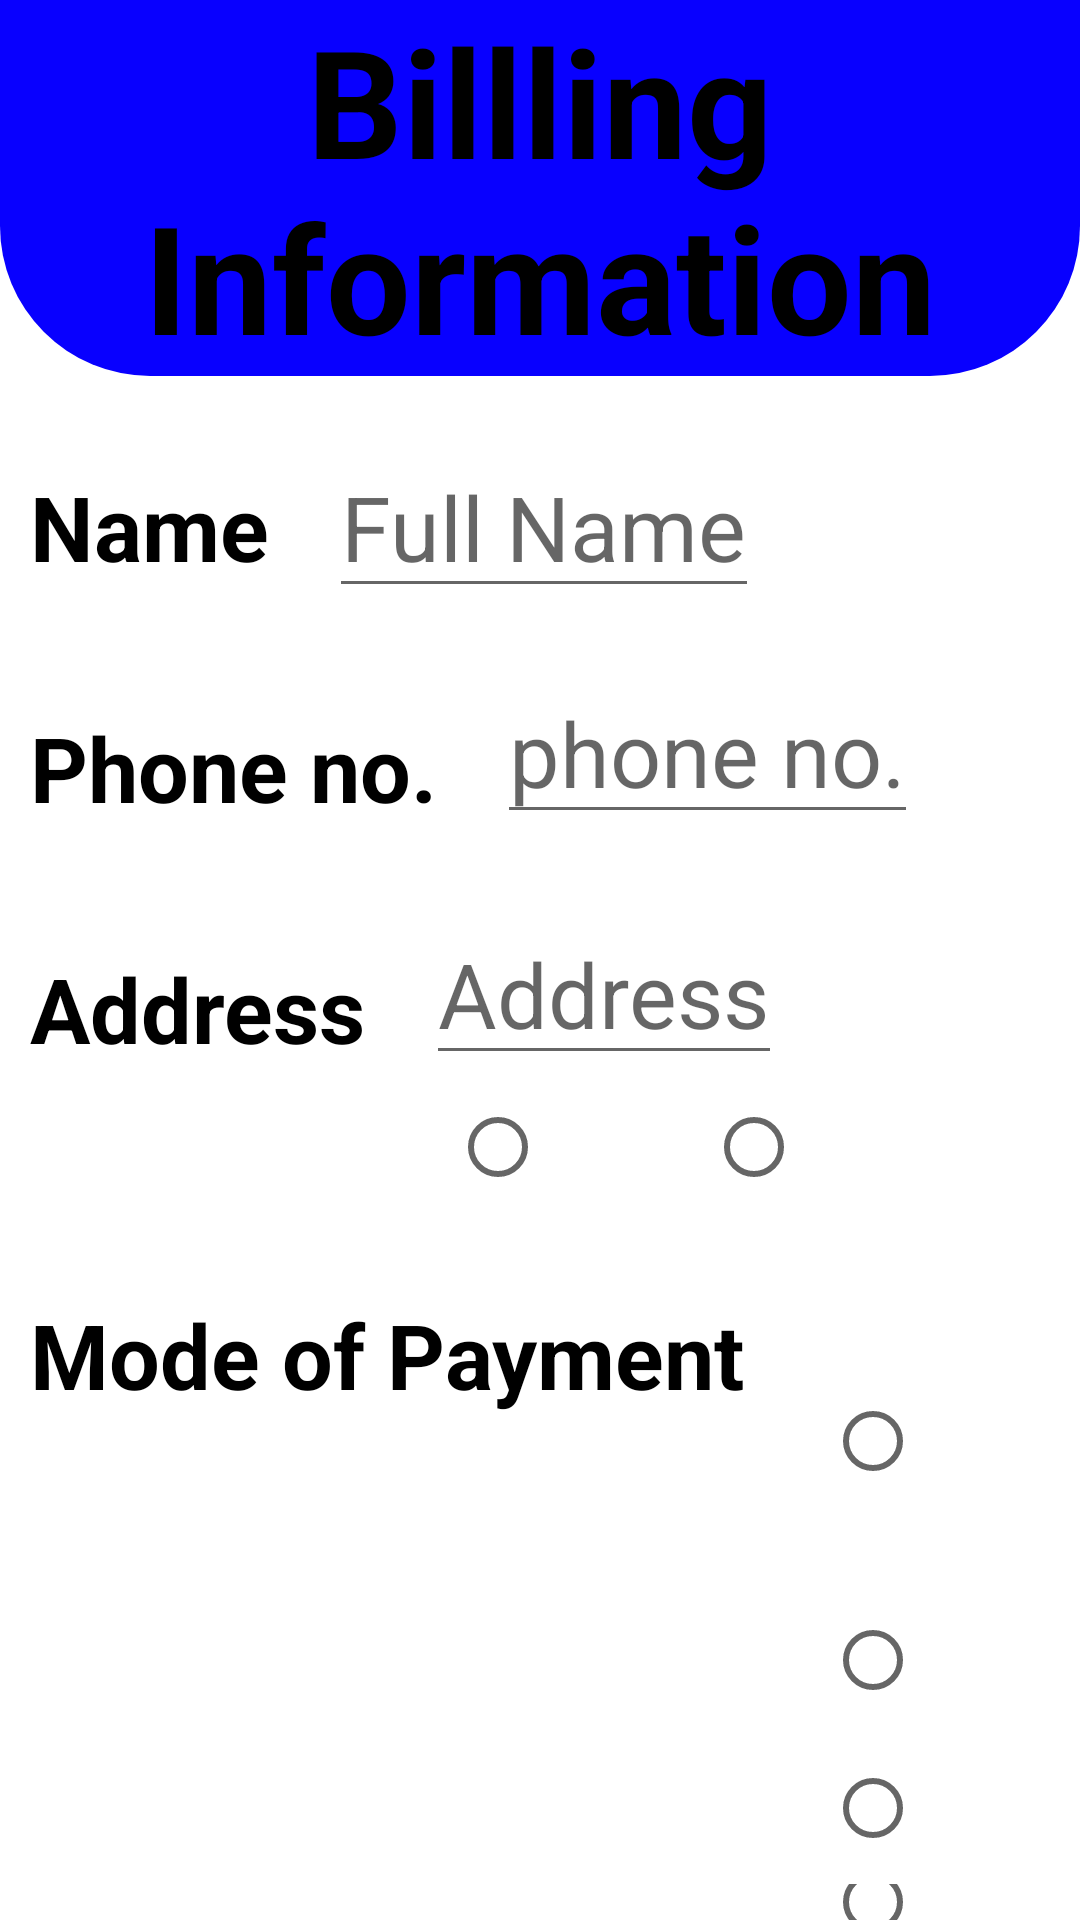

Write the Android layout XML for this screen, with the resource values it uses.
<!-- AndroidManifest.xml: application theme Theme.Chopsticks -->
<!-- res/layout/activity_address.xml -->
<?xml version="1.0" encoding="utf-8"?>
<RelativeLayout xmlns:android="http://schemas.android.com/apk/res/android"
    xmlns:app="http://schemas.android.com/apk/res-auto"
    xmlns:tools="http://schemas.android.com/tools"
    android:layout_width="match_parent"
    android:layout_height="match_parent"
    tools:context=".address"
    android:background="@drawable/chopsticksbackground">
    <TextView
        android:id="@+id/billing"
        android:layout_width="match_parent"
        android:layout_height="wrap_content"
        android:gravity="center"
        android:background="@drawable/menu"
        android:textColor="@color/black"
        android:textStyle="bold"
        android:textSize="50dp"
        android:text="@string/billing"/>
    <TextView
        android:id="@+id/name"
        android:layout_width="wrap_content"
        android:layout_height="wrap_content"
        android:layout_below="@+id/billing"
        android:layout_marginTop="30dp"
        android:layout_marginLeft="10dp"
        android:textSize="30dp"
        android:textStyle="bold"
        android:textColor="@color/black"
        android:text="@string/name"/>
    <EditText
        android:layout_width="wrap_content"
        android:layout_height="wrap_content"
        android:layout_below="@+id/billing"
        android:layout_toRightOf="@+id/name"
        android:layout_marginTop="20dp"
        android:layout_marginLeft="20dp"
        android:hint="Full Name"
        android:textSize="30dp"
        android:inputType="textPersonName"
        />
    <TextView
        android:id="@+id/phone"
        android:layout_width="wrap_content"
        android:layout_height="wrap_content"
        android:layout_below="@+id/name"
        android:layout_marginTop="40dp"
        android:layout_marginLeft="10dp"
        android:textSize="30dp"
        android:textStyle="bold"
        android:textColor="@color/black"
        android:text="@string/phone"/>
    <EditText
        android:layout_width="wrap_content"
        android:layout_height="wrap_content"
        android:layout_below="@+id/name"
        android:layout_toRightOf="@+id/phone"
        android:layout_marginTop="25dp"
        android:layout_marginLeft="20dp"
        android:hint="phone no."
        android:textSize="30dp"
        android:inputType="phone"
        />
    <TextView
    android:id="@+id/address"
    android:layout_width="wrap_content"
    android:layout_height="wrap_content"
    android:layout_below="@+id/phone"
    android:layout_marginTop="40dp"
    android:layout_marginLeft="10dp"
    android:textSize="30dp"
    android:textStyle="bold"
    android:textColor="@color/black"
    android:text="@string/address"/>
    <EditText
        android:id="@+id/addBox"
        android:layout_width="wrap_content"
        android:layout_height="wrap_content"
        android:layout_below="@+id/phone"
        android:layout_toRightOf="@+id/address"
        android:layout_marginTop="25dp"
        android:layout_marginLeft="20dp"
        android:hint="Address"
        android:textSize="30dp"
        android:inputType="textPostalAddress"
        />
    <RadioGroup
        android:id="@+id/addTypeRadio"
        android:layout_width="wrap_content"
        android:layout_height="wrap_content"
        android:layout_below="@id/addBox"
        android:layout_marginLeft="150dp"
        android:layout_marginTop="0dp"
        android:orientation="horizontal">

    <RadioButton
        android:id="@+id/homeRadio"
        android:layout_width="wrap_content"
        android:layout_height="wrap_content"
        android:layout_below="@+id/addBox"
        android:text="Home"
        android:textColor="@color/white"
        android:textSize="20dp"
        android:textStyle="bold" />

        <RadioButton
            android:id="@+id/officeRadio"
            android:layout_width="wrap_content"
            android:layout_height="wrap_content"
            android:layout_below="@+id/addBox"
            android:text="Office"
            android:textColor="@color/white"
            android:textSize="20dp"
            android:textStyle="bold" />

    </RadioGroup>

    <TextView
        android:id="@+id/paymentType"
        android:layout_width="wrap_content"
        android:layout_height="wrap_content"
        android:layout_below="@+id/addTypeRadio"
        android:layout_marginLeft="10dp"
        android:layout_marginTop="25dp"
        android:text="@string/payment"
        android:textColor="@color/black"
        android:textSize="30dp"
        android:textStyle="bold" />

    <RadioGroup
        android:id="@+id/payTypeRadio"
        android:layout_width="wrap_content"
        android:layout_height="wrap_content"
        android:layout_below="@id/addTypeRadio"
        android:layout_marginLeft="275dp"
        android:layout_marginTop="25dp"
        android:orientation="vertical">

        <RadioButton
            android:id="@+id/codRadio"
            android:layout_width="wrap_content"
            android:layout_height="wrap_content"
            android:layout_below="@+id/addTypeRadio"
            android:text="Cash on Delivery"
            android:textColor="@color/white"
            android:textSize="20dp"
            android:textStyle="bold" />

        <RadioButton
            android:id="@+id/upiRadio"
            android:layout_width="wrap_content"
            android:layout_height="wrap_content"
            android:layout_below="@+id/addTypeRadio"
            android:text="U.P.I."
            android:textColor="@color/white"
            android:textSize="20dp"
            android:textStyle="bold" />
        <RadioButton
            android:id="@+id/debitRadio"
            android:layout_width="wrap_content"
            android:layout_height="wrap_content"
            android:layout_below="@id/addTypeRadio"
            android:text="Debit Card"
            android:textColor="@color/white"
            android:textSize="20dp"
            android:textStyle="bold" />
        <RadioButton
            android:id="@+id/creditRadio"
            android:layout_width="wrap_content"
            android:layout_height="wrap_content"
            android:layout_below="@+id/addTypeRadio"
            android:text="Credit Card"
            android:textColor="@color/white"
            android:textSize="20dp"
            android:textStyle="bold" />

    </RadioGroup>
    <Button
        android:id="@+id/submitBtn"
        android:layout_width="wrap_content"
        android:layout_height="wrap_content"
        android:layout_below="@+id/payTypeRadio"
        android:layout_marginLeft="150dp"
        android:layout_marginTop="10dp"
        android:gravity="center"
        android:text="Order"
        android:textSize="20dp"
        android:textStyle="bold"
        android:background="@drawable/button"/>








</RelativeLayout>
<!-- resources referenced by this layout -->
<resources>
  <!-- drawable menu (drawable) -->
  <?xml version="1.0" encoding="utf-8"?>
  <shape xmlns:android="http://schemas.android.com/apk/res/android">
  <corners android:bottomLeftRadius="50dp"
      android:bottomRightRadius="50dp"/>
      <solid android:color="#0800FF"/>
  </shape>
  <string name="address">Address</string>
  <string name="billing">Billling Information</string>
  <string name="name">Name</string>
  <string name="payment">Mode of Payment</string>
  <string name="phone">Phone no.</string>
  <style name="Theme.Chopsticks" parent="Theme.MaterialComponents.DayNight.DarkActionBar">
          
          <item name="colorPrimary">@color/purple_500</item>
          <item name="colorPrimaryVariant">@color/purple_700</item>
          <item name="colorOnPrimary">@color/white</item>
          
          <item name="colorSecondary">@color/teal_200</item>
          <item name="colorSecondaryVariant">@color/teal_700</item>
          <item name="colorOnSecondary">@color/black</item>
          
          <item name="android:statusBarColor" tools:targetApi="l">?attr/colorPrimaryVariant</item>
          
      </style>
  <!-- not gathered from this repository: default colours our renderer supplied (Android Studio template values) -->
  <color name="purple_500">#FF6200EE</color>
  <color name="purple_700">#FF3700B3</color>
  <color name="teal_200">#FF03DAC5</color>
  <color name="teal_700">#FF018786</color>
  <color name="black">#FF000000</color>
  <color name="white">#FFFFFFFF</color>
</resources>
